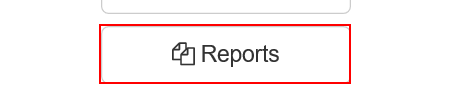
Task: Robotic Enterprise Framework
Workflow: System1_Navigate_To_Download_Monthly_Report

Step 1: click on the button 'Reports' in window 'ACME System 1 - Dashboard' at https://acme-test.uipath.com/

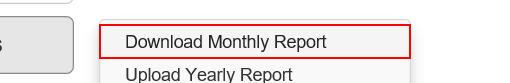
Step 2: click on the link 'Download Monthly Report' in window 'ACME System 1 - Dashboard' at https://acme-test.uipath.com/
